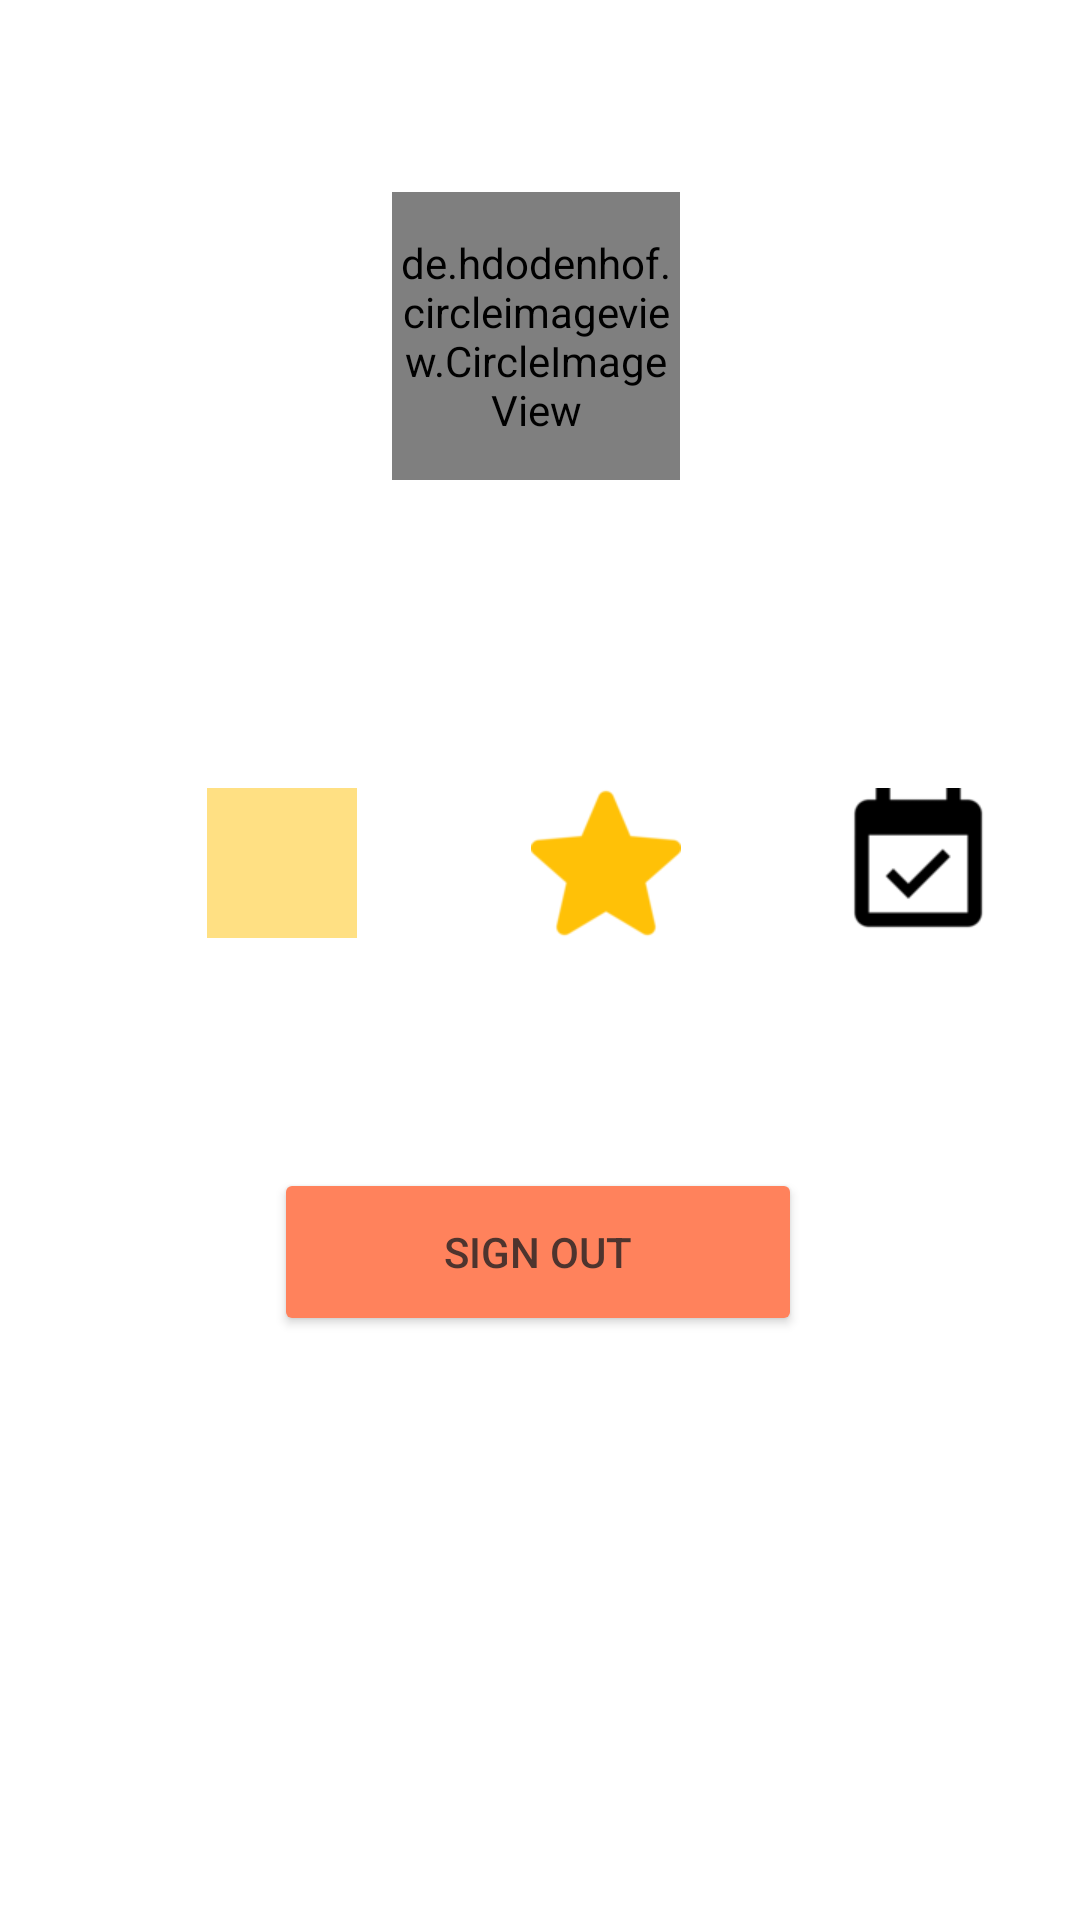

The Android layout XML behind this screen, and the referenced resources:
<!-- AndroidManifest.xml: application theme Theme.Mobileassignment2 -->
<!-- res/layout/fragment_me.xml -->
<?xml version="1.0" encoding="utf-8"?>
<androidx.constraintlayout.widget.ConstraintLayout xmlns:android="http://schemas.android.com/apk/res/android"
    xmlns:app="http://schemas.android.com/apk/res-auto"
    xmlns:tools="http://schemas.android.com/tools"
    android:id="@+id/frameLayout2"
    android:layout_width="match_parent"
    android:layout_height="match_parent"
    android:background="@color/white"
    tools:context=".me.MeFragment"
    tools:layout_editor_absoluteY="81dp">


    <de.hdodenhof.circleimageview.CircleImageView
        android:id="@+id/headPortrait"
        android:layout_width="96dp"
        android:layout_height="96dp"
        android:layout_marginTop="64dp"
        app:layout_constraintEnd_toEndOf="parent"
        app:layout_constraintHorizontal_bias="0.495"
        app:layout_constraintStart_toStartOf="parent"
        app:layout_constraintTop_toTopOf="parent" />


    <TextView
        android:id="@+id/profileName"
        android:layout_width="wrap_content"
        android:layout_height="wrap_content"
        android:layout_marginStart="179dp"
        android:layout_marginTop="16dp"
        android:layout_marginEnd="178dp"
        android:text=""
        android:textAlignment="center"
        android:textAllCaps="true"
        android:textSize="16sp"
        android:verticalScrollbarPosition="defaultPosition"
        app:layout_constraintEnd_toEndOf="parent"
        app:layout_constraintHorizontal_bias="0.481"
        app:layout_constraintStart_toStartOf="parent"
        app:layout_constraintTop_toBottomOf="@+id/headPortrait" />


    <ImageButton
        android:id="@+id/postButtonProfile"
        android:layout_width="100dp"
        android:layout_height="100dp"
        android:layout_marginStart="44dp"
        android:contentDescription="post button in profile"
        android:scaleX="0.5"
        android:scaleY="0.5"
        android:src="@drawable/post_icon"
        app:layout_constraintStart_toStartOf="parent"
        app:layout_constraintTop_toTopOf="@+id/starButtonProfile" />

    <ImageButton
        android:id="@+id/starButtonProfile"
        android:layout_width="100dp"
        android:layout_height="100dp"
        android:layout_marginStart="8dp"
        android:layout_marginTop="40dp"
        android:background="@color/white"
        android:contentDescription="star button in profile"
        android:scaleX="0.5"
        android:scaleY="0.5"
        android:src="@drawable/star"
        app:layout_constraintStart_toEndOf="@+id/postButtonProfile"
        app:layout_constraintTop_toBottomOf="@+id/profileName" />


    <ImageButton
        android:id="@+id/eventButtonProfile"
        android:layout_width="100dp"
        android:layout_height="100dp"
        android:layout_marginStart="4dp"
        android:contentDescription="message button in profile"
        android:scaleX="0.5"
        android:scaleY="0.5"
        android:src="@drawable/event"
        app:layout_constraintStart_toEndOf="@+id/starButtonProfile"
        app:layout_constraintTop_toTopOf="@+id/starButtonProfile" />

    <Button
        android:id="@+id/SignOut"
        android:layout_width="176dp"
        android:layout_height="56dp"
        android:layout_marginTop="16dp"
        android:backgroundTint="@color/orange"
        android:text="Sign out"
        android:textColor="#4E342E"
        app:layout_constraintBottom_toBottomOf="parent"
        app:layout_constraintEnd_toEndOf="parent"
        app:layout_constraintHorizontal_bias="0.497"
        app:layout_constraintStart_toStartOf="parent"
        app:layout_constraintTop_toBottomOf="@+id/eventButtonProfile"
        app:layout_constraintVertical_bias="0.155" />

</androidx.constraintlayout.widget.ConstraintLayout>
<!-- resources referenced by this layout -->
<resources>
  <color name="orange">#FF825C</color>
  <color name="white">#FFFFFFFF</color>
  <!-- drawable event: png bitmap (drawable, 1184 bytes) -->
  <!-- drawable post_icon: jpg bitmap (drawable, 18776 bytes) -->
  <!-- drawable star: png bitmap (drawable, 3234 bytes) -->
  <style name="Theme.Mobileassignment2" parent="Theme.MaterialComponents.DayNight.DarkActionBar">
          
          <item name="colorPrimary">@color/purple_500</item>
          <item name="colorPrimaryVariant">@color/purple_700</item>
          <item name="colorOnPrimary">@color/white</item>
          
          <item name="colorSecondary">@color/teal_200</item>
          <item name="colorSecondaryVariant">@color/teal_700</item>
          <item name="colorOnSecondary">@color/black</item>
          
          <item name="android:statusBarColor" tools:targetApi="l">?attr/colorPrimaryVariant</item>
          
      </style>
  <color name="purple_500">#FF6200EE</color>
  <color name="purple_700">#FF3700B3</color>
  <color name="teal_200">#FF03DAC5</color>
  <color name="teal_700">#FF018786</color>
  <color name="black">#FF000000</color>
</resources>
